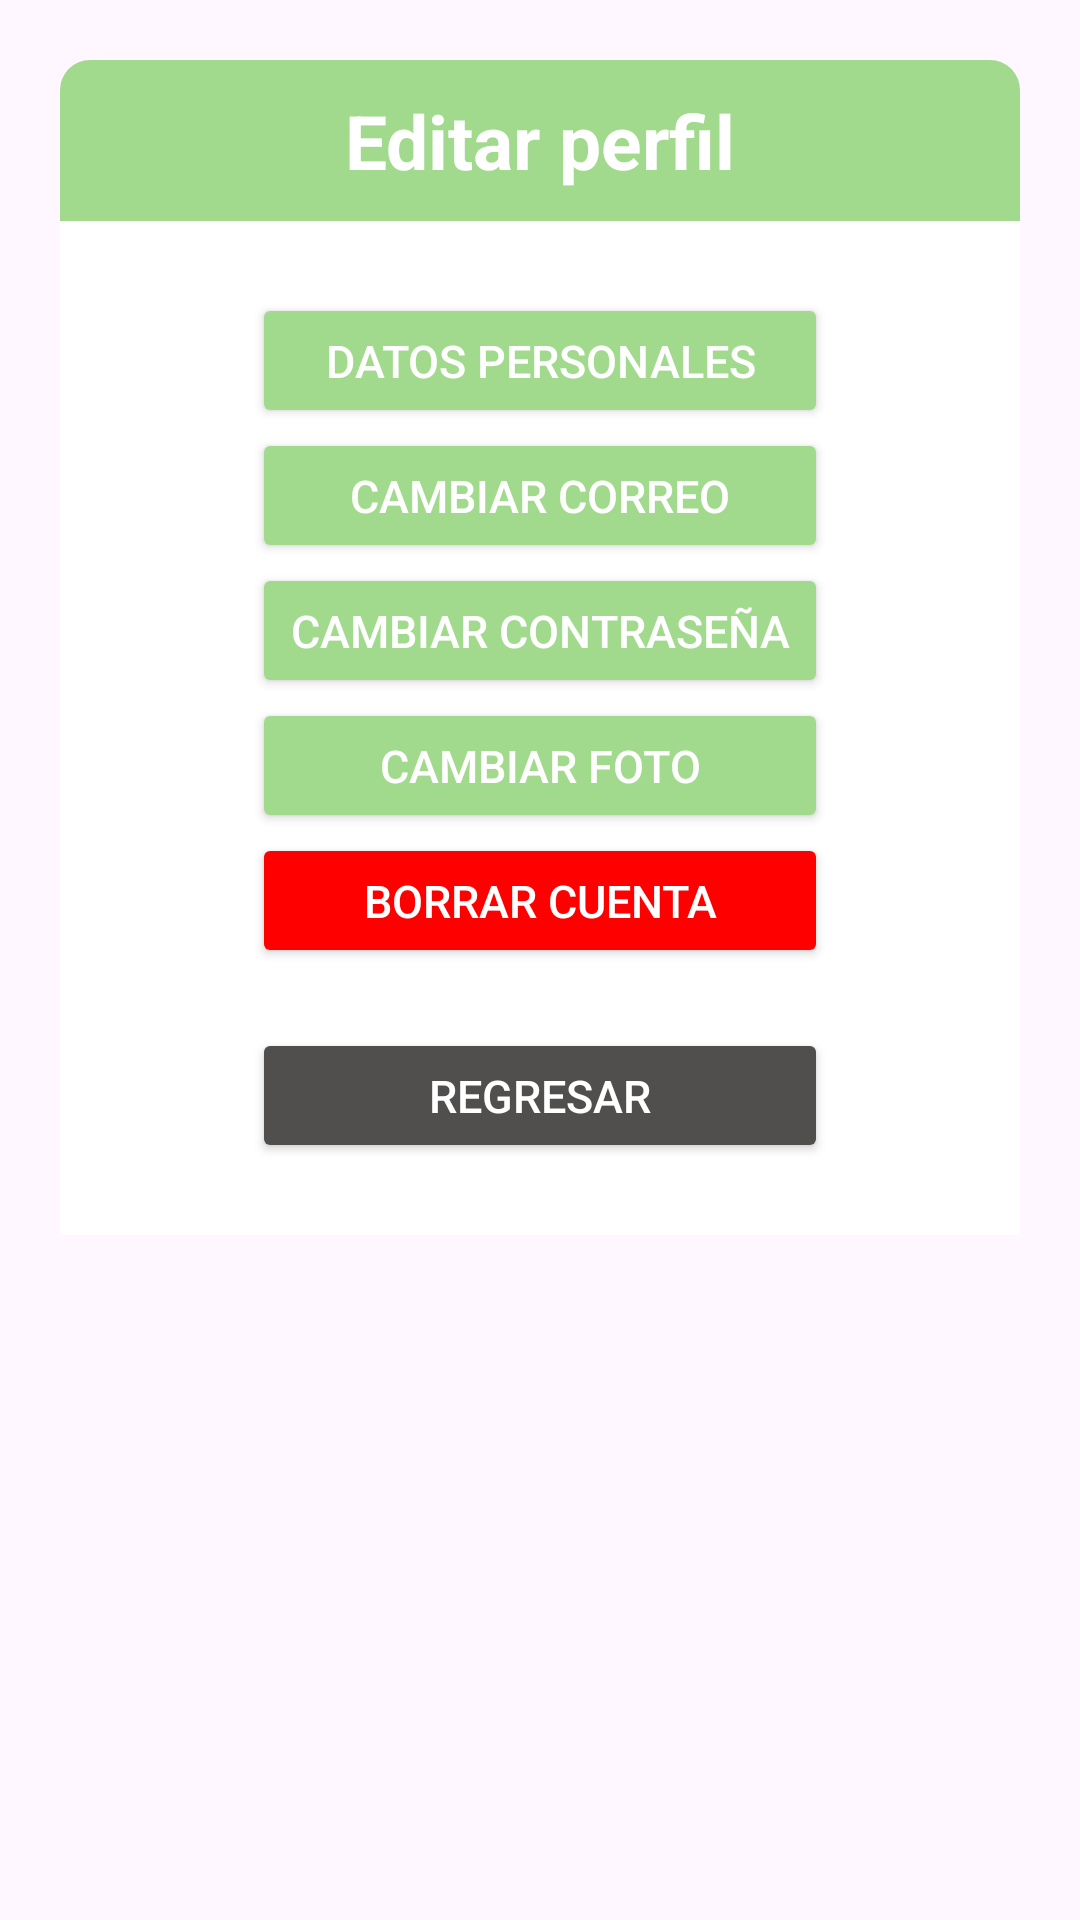

The Android layout XML behind this screen, and the referenced resources:
<!-- AndroidManifest.xml: application theme Theme.NutriLife -->
<!-- res/layout/layout_menuedit.xml -->
<?xml version="1.0" encoding="utf-8"?>
<androidx.constraintlayout.widget.ConstraintLayout xmlns:android="http://schemas.android.com/apk/res/android"
    android:layout_width="match_parent"
    android:layout_height="match_parent"
    xmlns:app="http://schemas.android.com/apk/res-auto"
    android:layout_marginTop="20dp"
    android:padding="20dp"
    android:id="@+id/layoutDialogContainer">

    <LinearLayout
        android:id="@+id/liner1"
        android:layout_width="match_parent"
        android:layout_height="wrap_content"
        android:orientation="horizontal"
        app:layout_constraintTop_toTopOf="@id/layoutDialogContainer"
        app:layout_constraintStart_toStartOf="parent"
        app:layout_constraintEnd_toEndOf="parent">

        <TextView
            android:layout_width="match_parent"
            android:layout_height="wrap_content"
            android:id="@+id/textTittle"
            android:padding="10dp"
            android:background="@drawable/editar_background"
            android:textColor="@color/white"
            android:textSize="25sp"
            android:textStyle="bold"
            app:layout_constraintTop_toTopOf="parent"
            android:text="Editar perfil"
            android:gravity="center"/>

        <ImageView
            android:id="@+id/imageIcon"
            android:layout_width="50dp"
            android:layout_height="50dp"
            android:layout_marginTop="0dp"
            android:contentDescription="@string/app_name"
            android:layout_marginStart="-50dp"
            android:src="@drawable/ig_ajusteperfil"
            app:tint="@color/white" />
    </LinearLayout>

    <LinearLayout
        android:layout_width="match_parent"
        android:layout_height="wrap_content"
        android:orientation="vertical"
        android:padding="24dp"
        android:background="@color/white"
        app:layout_constraintTop_toBottomOf="@id/liner1"
        app:layout_constraintStart_toStartOf="parent"
        app:layout_constraintEnd_toEndOf="parent">

        <Button
            android:id="@+id/btnDatosPer"
            android:layout_width="match_parent"
            android:layout_height="45dp"
            android:layout_marginStart="40dp"
            android:layout_marginEnd="40dp"
            android:backgroundTint="@color/editper"
            app:layout_constraintBottom_toBottomOf="@id/layoutDialog"
            app:layout_constraintTop_toBottomOf="@id/layoutDialog"
            android:textSize="15dp"
            android:textColor="@color/white"
            android:text="Datos personales"/>

        <Button
            android:id="@+id/btnCorreoPer"
            android:layout_width="match_parent"
            android:layout_height="45dp"
            android:layout_marginStart="40dp"
            android:layout_marginEnd="40dp"
            android:backgroundTint="@color/editper"
            app:layout_constraintBottom_toBottomOf="@id/layoutDialog"
            app:layout_constraintTop_toBottomOf="@id/layoutDialog"
            android:textSize="15dp"
            android:textColor="@color/white"
            android:text="Cambiar correo"/>

        <Button
            android:id="@+id/btnContraPer"
            android:layout_width="match_parent"
            android:layout_height="45dp"
            android:layout_marginStart="40dp"
            android:layout_marginEnd="40dp"
            android:backgroundTint="@color/editper"
            app:layout_constraintBottom_toBottomOf="@id/layoutDialog"
            app:layout_constraintTop_toBottomOf="@id/layoutDialog"
            android:textSize="15dp"
            android:textColor="@color/white"
            android:text="Cambiar contraseña"/>

        <Button
            android:id="@+id/btnFotoPer"
            android:layout_width="match_parent"
            android:layout_height="45dp"
            android:layout_marginStart="40dp"
            android:layout_marginEnd="40dp"
            android:backgroundTint="@color/editper"
            app:layout_constraintBottom_toBottomOf="@id/layoutDialog"
            app:layout_constraintTop_toBottomOf="@id/layoutDialog"
            android:textSize="15dp"
            android:textColor="@color/white"
            android:text="Cambiar foto"/>

        <Button
            android:id="@+id/btnDelet"
            android:layout_width="match_parent"
            android:layout_height="45dp"
            android:layout_marginStart="40dp"
            android:layout_marginEnd="40dp"
            android:backgroundTint="@color/red"
            app:layout_constraintBottom_toBottomOf="@id/layoutDialog"
            app:layout_constraintTop_toBottomOf="@id/layoutDialog"
            android:textSize="15dp"
            android:textColor="@color/white"
            android:text="Borrar cuenta"/>

        <Button
            android:id="@+id/btnReg"
            android:layout_width="match_parent"
            android:layout_height="45dp"
            android:layout_marginStart="40dp"
            android:layout_marginEnd="40dp"
            android:layout_marginTop="20dp"
            android:backgroundTint="@color/neutral"
            app:layout_constraintBottom_toBottomOf="@id/layoutDialog"
            app:layout_constraintTop_toBottomOf="@id/layoutDialog"
            android:textSize="15dp"
            android:textColor="@color/white"
            android:text="Regresar"/>


    </LinearLayout>
</androidx.constraintlayout.widget.ConstraintLayout>
<!-- resources referenced by this layout -->
<resources>
  <color name="editper">#A2DA8D</color>
  <color name="neutral">#514E4E</color>
  <color name="red">#FF0000</color>
  <color name="white">#FFFFFFFF</color>
  <!-- drawable editar_background (drawable) -->
  <?xml version="1.0" encoding="utf-8"?>
  <shape xmlns:android="http://schemas.android.com/apk/res/android"
      android:shape="rectangle">
      <solid android:color="#A2DA8D"/>
      <corners android:topLeftRadius="10dp"
          android:topRightRadius="10dp"/>
  </shape>
  <string name="app_name">NutriLife</string>
  <style name="Theme.NutriLife" parent="Base.Theme.NutriLife" />
  <style name="Base.Theme.NutriLife" parent="Theme.Material3.DayNight.NoActionBar">
          
          
      </style>
</resources>
